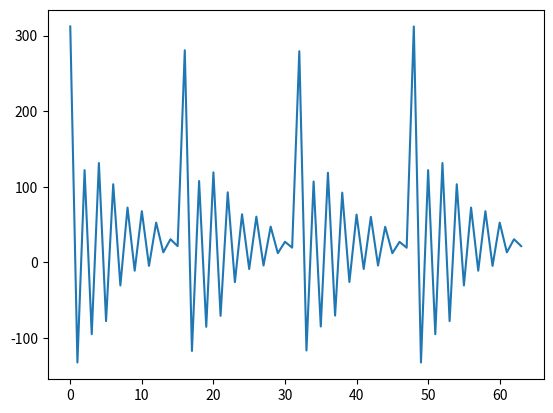

The script that saved this image:
import numpy as np
import matplotlib.pyplot as plt
import math
from scipy.fftpack import dct

fft_size = 512
wave = [32767 if i > (fft_size / 2)-3 and  i < (fft_size / 2)+3 else 0 for i in range(fft_size)]

signal = []
signal.extend(wave)
signal.extend(wave)
signal.extend(wave)
signal.extend(wave)

total_frames = len(signal) // fft_size
frame_step = 170

frames = []
curr_frame_start = 0
for _ in range(total_frames):
    frame = []
    for index in range(fft_size):
        frame.append(float(signal[curr_frame_start + index]))
    frames.append(frame)
    curr_frame_start += 170

#####################################
frames = np.array(frames)

window_length = frames.shape[1]
n = np.arange(0, window_length)

# set window coefficients
h = 0.54 - 0.46 * np.cos(2 * np.pi * n / (window_length - 1))

# perform windowing
frames *= h
#frames /= 256
##################################

frames_fft = []
for frame in frames:
    fft_frame = np.fft.fft(frame)
    fft_frame.real = fft_frame.real* fft_frame.real
    fft_frame.imag = fft_frame.imag * fft_frame.imag
    magnitudes = fft_frame.real + fft_frame.imag
    magnitudes /= math.log2(fft_size // 2)
    frames_fft.append(magnitudes)

###################################

def hz2mel(f):
    return 2595 * math.log10(1.0 + f / 700.0)

def mel2hz(mel):
    return 700.0 * (10.0**(mel / 2595.0) - 1.0)

numfilters = 16
lowf = hz2mel(50)
highf = hz2mel(6500)
sf = 16000
nfft = 257
precision = 8
centre_freqs = [mel2hz(lowf + (highf - lowf)/(numfilters + 1)*i) for i in range(numfilters + 2)]
fft_bin_freqs = [sf/2.0/(nfft - 1)*i for i in range(nfft)]

fbank = []
for filt in range(numfilters):
    curr_filter = []
    for i in range(nfft):
        if fft_bin_freqs[i] < centre_freqs[filt]:
            curr_filter.append(0)
        elif fft_bin_freqs[i] <= centre_freqs[filt + 1]:
            curr_filter.append((fft_bin_freqs[i] - centre_freqs[filt]) / (centre_freqs[filt + 1] - centre_freqs[filt]))
        elif fft_bin_freqs[i] <= centre_freqs[filt + 2]:
            curr_filter.append((centre_freqs[filt + 2] - fft_bin_freqs[i]) / (centre_freqs[filt + 2] - centre_freqs[filt + 1]))
        else:
            curr_filter.append(0)
    fbank.append(curr_filter)

frame_coeffs = []
for frame in frames_fft:
    coeffs = []
    for i in range(len(fbank)):
        coeffs.append(0)
        for j in range(len(fbank[0])):
            coeffs[i] += fbank[i][j] * frame[j]
        if coeffs[i] < 1.0:
            coeffs[i] = 1.0
    frame_coeffs.append(coeffs)

#####################################

log_frames = np.log2(frame_coeffs)

#####################################

frames_dct = np.array(dct(log_frames, 3, norm='ortho'))

#####################################

lifted_coeffs = np.zeros(frames_dct.shape)

n = np.arange(1, lifted_coeffs.shape[1] + 1)
D = 22
w = 1 + (D / 2) * np.sin(np.pi * n / D)

# lift coefficients
lifted_coeffs = frames_dct * w

#####################################

final_coeffs = lifted_coeffs.flatten()
    
x_axis = [i for i in range(len(final_coeffs))]

plt.plot(x_axis, final_coeffs)
plt.show()

